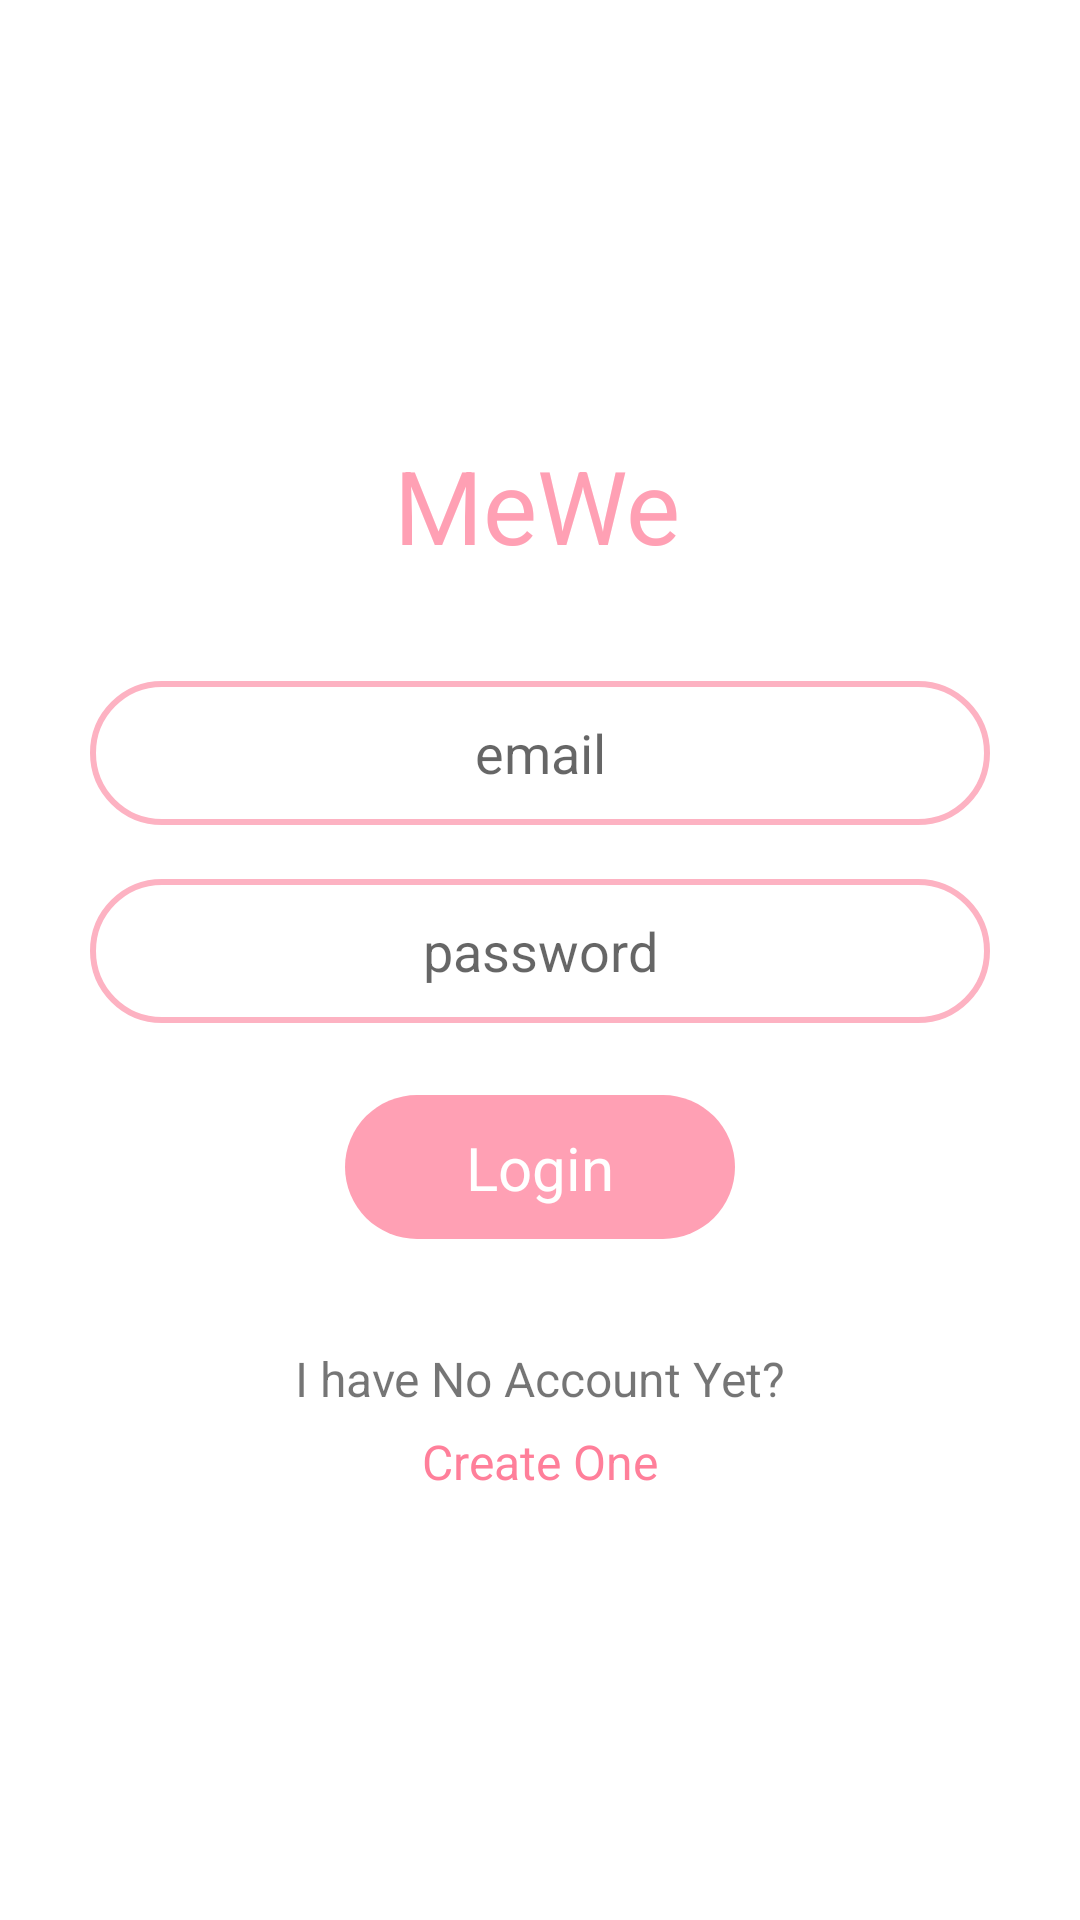

Layout XML and referenced resources for this Android screen:
<!-- AndroidManifest.xml: application theme Theme.MeWeVersion2 -->
<!-- res/layout/activity_login.xml -->
<?xml version="1.0" encoding="utf-8"?>
<androidx.constraintlayout.widget.ConstraintLayout xmlns:android="http://schemas.android.com/apk/res/android"
    xmlns:app="http://schemas.android.com/apk/res-auto"
    android:id="@+id/ly_Parent_Login"
    android:layout_width="match_parent"
    android:layout_height="match_parent"
    android:layout_gravity="center_horizontal">


    <TextView
        android:id="@+id/tv_Brandname"
        android:layout_width="wrap_content"
        android:layout_height="45dp"
        android:text="MeWe"
        android:textColor="@color/mauvalous_500"
        android:textSize="34sp"
        app:layout_constraintBottom_toTopOf="@+id/ly_Login_form"
        app:layout_constraintEnd_toEndOf="@+id/ly_Login_form"
        app:layout_constraintHorizontal_bias="0.496"
        app:layout_constraintStart_toStartOf="@+id/ly_Login_form"
        app:layout_constraintTop_toTopOf="parent"
        app:layout_constraintVertical_bias="0.8" />

    <LinearLayout
        android:id="@+id/ly_Login_form"
        android:layout_width="300dp"
        android:layout_height="wrap_content"
        android:gravity="center_horizontal"
        android:orientation="vertical"
        app:layout_constraintBottom_toBottomOf="parent"
        app:layout_constraintEnd_toEndOf="parent"
        app:layout_constraintStart_toStartOf="parent"
        app:layout_constraintTop_toTopOf="parent">

        <EditText
            android:id="@+id/edtx_Email"
            android:layout_width="match_parent"
            android:layout_height="48dp"
            android:background="@drawable/bg_transparent_primary_100"
            android:hint="email"
            android:inputType="textEmailAddress"
            android:padding="10dp"
            android:textAlignment="center" />

        <EditText
            android:id="@+id/edtx_Password"
            android:layout_width="match_parent"
            android:layout_height="48dp"
            android:layout_marginTop="18dp"
            android:layout_marginBottom="24dp"
            android:background="@drawable/bg_transparent_primary_100"
            android:hint="password"
            android:inputType="textPassword"
            android:padding="10dp"
            android:textAlignment="center" />

        <androidx.constraintlayout.widget.ConstraintLayout
            android:id="@+id/Ly_Login_btn"
            android:layout_width="130dp"
            android:layout_height="48dp"
            android:background="@drawable/bg_primary_nostok_100">

            <TextView
                android:id="@+id/tx_Login_inside"
                android:layout_width="wrap_content"
                android:layout_height="wrap_content"
                android:text="Login"
                android:textColor="@color/white"
                android:textSize="20sp"
                app:layout_constraintBottom_toBottomOf="parent"
                app:layout_constraintEnd_toEndOf="parent"
                app:layout_constraintStart_toStartOf="parent"
                app:layout_constraintTop_toTopOf="parent" />
        </androidx.constraintlayout.widget.ConstraintLayout>

    </LinearLayout>

    <LinearLayout
        android:id="@+id/ly_Bottom_login"
        android:layout_width="wrap_content"
        android:layout_height="wrap_content"
        android:gravity="center_horizontal"
        android:orientation="vertical"
        app:layout_constraintBottom_toBottomOf="parent"
        app:layout_constraintEnd_toEndOf="@+id/ly_Login_form"
        app:layout_constraintStart_toStartOf="@+id/ly_Login_form"
        app:layout_constraintTop_toBottomOf="@+id/ly_Login_form"
        app:layout_constraintVertical_bias="0.2">

        <TextView
            android:id="@+id/tx_Notify_Signup"
            android:layout_width="wrap_content"
            android:layout_height="wrap_content"
            android:text="I have No Account Yet?"
            android:textSize="16sp" />

        <TextView
            android:id="@+id/tx_Createone_btn"
            android:layout_width="wrap_content"
            android:layout_height="wrap_content"
            android:layout_marginTop="6dp"
            android:text="Create One"
            android:textColor="@color/mauvalous_700"
            android:textSize="16sp" />
    </LinearLayout>


</androidx.constraintlayout.widget.ConstraintLayout>
<!-- resources referenced by this layout -->
<resources>
  <color name="mauvalous_500">#FFA0B4</color>
  <color name="mauvalous_700">#FF7F9A</color>
  <color name="white">#FFFFFFFF</color>
  <!-- drawable bg_primary_nostok_100 (drawable) -->
  <?xml version="1.0" encoding="utf-8"?>
  <shape android:shape="rectangle" xmlns:android="http://schemas.android.com/apk/res/android">
      <solid android:color="@color/btn_back"/>
      <corners android:radius="100px"/>
  </shape>
  <!-- drawable bg_transparent_primary_100 (drawable) -->
  <?xml version="1.0" encoding="utf-8"?>
  <shape android:shape="rectangle" xmlns:android="http://schemas.android.com/apk/res/android">
      <corners android:radius="100dp"/>
      <stroke android:color="@color/mauvalous_200" android:width="2dp"/>
  </shape>
  <style name="Theme.MeWeVersion2" parent="Theme.MaterialComponents.Light.NoActionBar">
          
          <item name="colorPrimary">@color/mauvalous_500</item>
          <item name="colorPrimaryVariant">@color/mauvalous_700</item>
          <item name="colorOnPrimary">@color/white</item>
          
          <item name="colorSecondary">@color/teal_200</item>
          <item name="colorSecondaryVariant">@color/teal_700</item>
          <item name="colorOnSecondary">@color/black</item>
          
          <item name="android:statusBarColor" tools:targetApi="l">?attr/colorPrimaryVariant</item>
          
      </style>
  <color name="btn_back">@color/mauvalous_500</color>
  <color name="mauvalous_200">#FDB2C2</color>
  <color name="teal_200">#FDE2E4</color>
  <color name="teal_700">#FFD8DB</color>
  <color name="black">#FF000000</color>
</resources>
